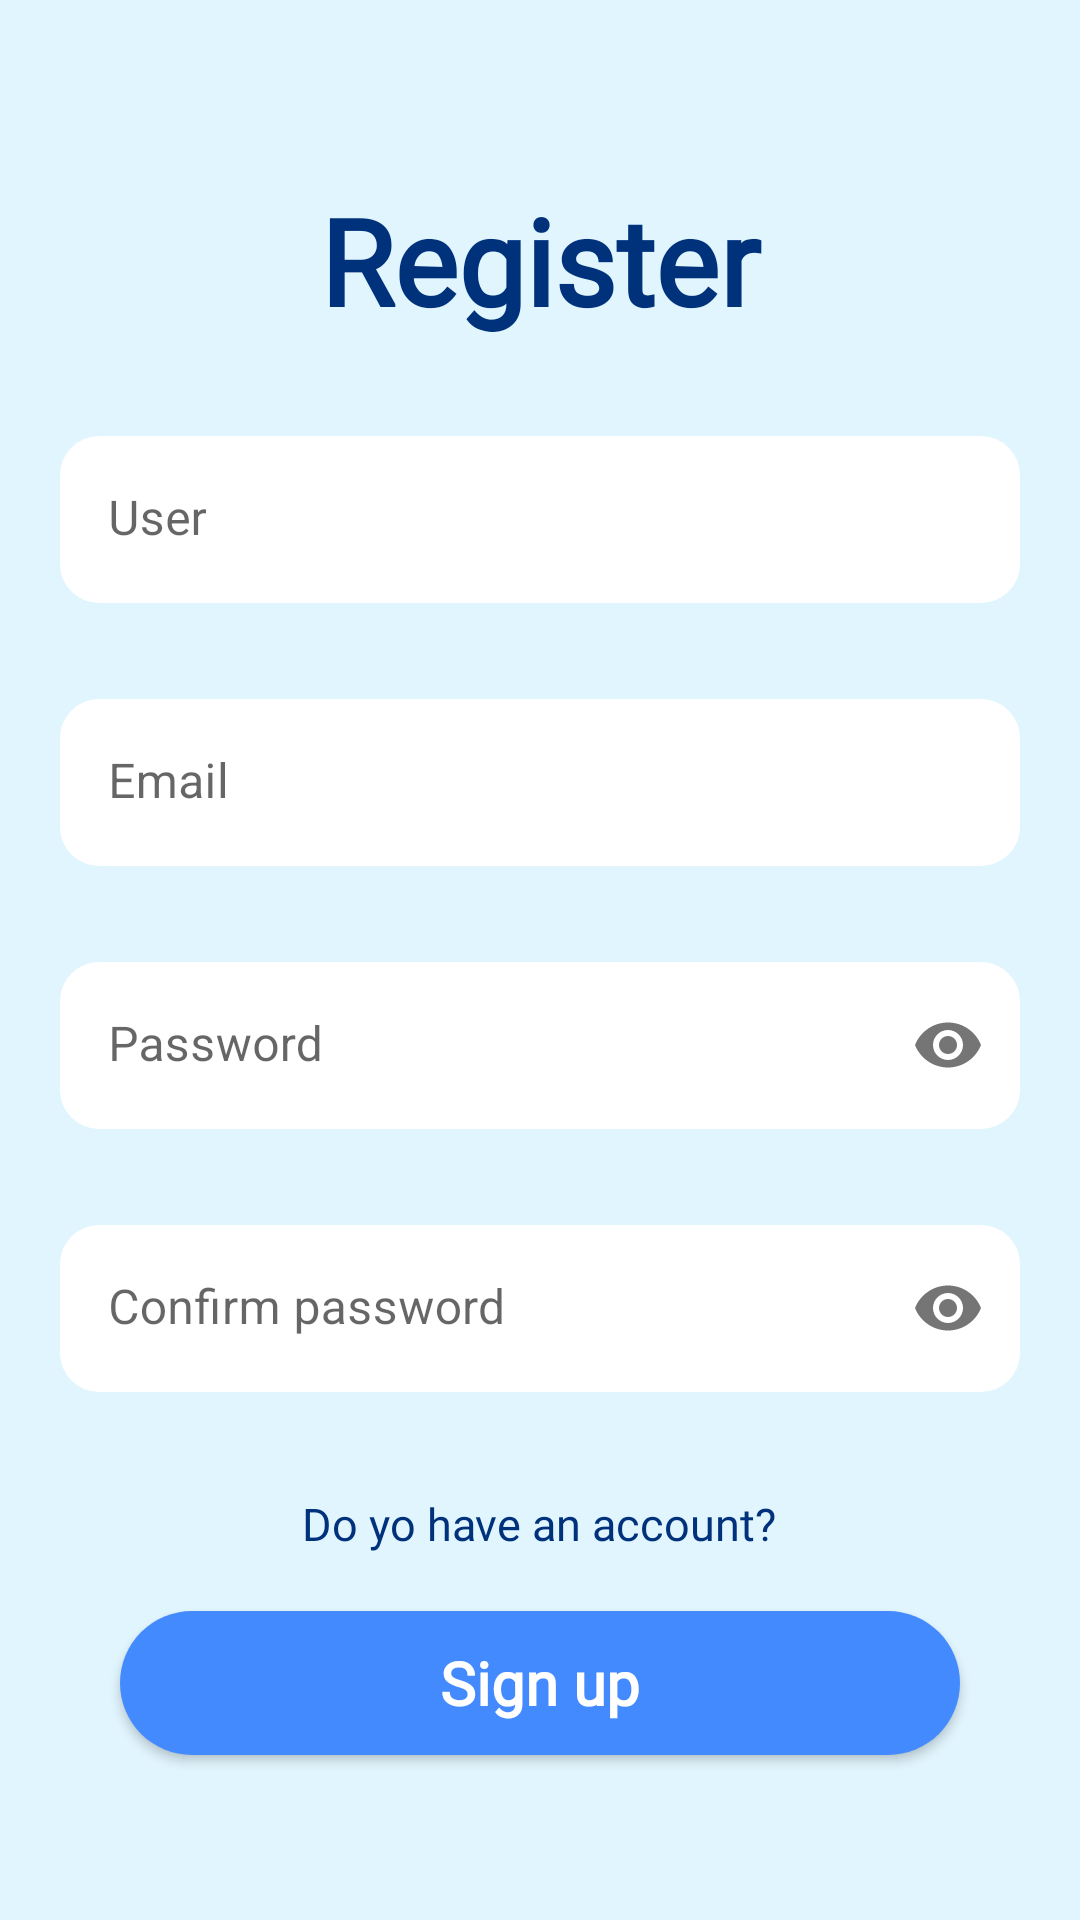

Android layout source for this screen:
<!-- AndroidManifest.xml: application theme Theme.MusicalEvents -->
<!-- res/layout/activity_sign_up.xml -->
<?xml version="1.0" encoding="utf-8"?>
<ScrollView xmlns:android="http://schemas.android.com/apk/res/android"
    xmlns:app="http://schemas.android.com/apk/res-auto"
    android:layout_width="match_parent"
    android:layout_height="match_parent"
    android:background="@color/secondary_color">

    <LinearLayout
        android:layout_width="match_parent"
        android:layout_height="wrap_content"
        android:orientation="vertical"
        android:layout_marginStart="@dimen/_20dp"
        android:layout_marginEnd="@dimen/_20dp"
        android:layout_margin="@dimen/_20dp"
        android:layout_marginBottom="@dimen/_60dp">

        <TextView
            android:id="@+id/tvTitleSignUp"
            style="@style/fragmentTitle"
            android:text="@string/tvTitleSignUp"
            app:layout_constraintEnd_toStartOf="@+id/gdEnd"
            app:layout_constraintStart_toStartOf="parent"
            app:layout_constraintTop_toTopOf="parent" />

        <com.google.android.material.textfield.TextInputLayout
            android:id="@+id/tilUser"
            style="@style/RegisterTextInputLayout"
            app:layout_constraintTop_toBottomOf="@id/tvTitleSignUp"
            app:startIconDrawable="@drawable/ic_tiluser_person">

            <com.google.android.material.textfield.TextInputEditText
                android:id="@+id/tieUser"
                android:layout_width="match_parent"
                android:layout_height="wrap_content"
                android:background="@drawable/background_til"
                android:hint="@string/tieUser"/>
        </com.google.android.material.textfield.TextInputLayout>

        <com.google.android.material.textfield.TextInputLayout
            android:id="@+id/tilEmail"
            style="@style/RegisterTextInputLayout"
            android:layout_marginTop="@dimen/_32dp"
            app:startIconDrawable="@drawable/ic_action_email">

            <com.google.android.material.textfield.TextInputEditText
                android:id="@+id/tieEmail"
                android:layout_width="match_parent"
                android:layout_height="wrap_content"
                android:inputType="textNoSuggestions|textEmailAddress"
                android:background="@drawable/background_til"
                android:hint="@string/SignUp_tieEmail_hint" />
        </com.google.android.material.textfield.TextInputLayout>

        <com.google.android.material.textfield.TextInputLayout
            android:id="@+id/tilPassword"
            style="@style/RegisterTextInputLayout"
            app:endIconMode="password_toggle"
            app:layout_constraintTop_toBottomOf="@id/tilEmail"
            app:startIconDrawable="@drawable/ic_action_password">

            <com.google.android.material.textfield.TextInputEditText
                android:id="@+id/tiePassword"
                android:layout_width="match_parent"
                android:layout_height="wrap_content"
                android:background="@drawable/background_til"
                android:inputType="textPassword|textNoSuggestions"
                android:hint="@string/SignUp_tiePassword_hint" />
        </com.google.android.material.textfield.TextInputLayout>

        <com.google.android.material.textfield.TextInputLayout
            android:id="@+id/tilConfirmPassword"
            style="@style/RegisterTextInputLayout"
            app:endIconMode="password_toggle"
            app:layout_constraintTop_toBottomOf="@id/tilPassword"
            app:startIconDrawable="@drawable/ic_action_password">

            <com.google.android.material.textfield.TextInputEditText
                android:id="@+id/tieConfirmPassword"
                android:layout_width="match_parent"
                android:layout_height="wrap_content"
                android:inputType="textPassword|textNoSuggestions"
                android:background="@drawable/background_til"
                android:hint="@string/SignUp_tieConfirmPassword_hint" />
        </com.google.android.material.textfield.TextInputLayout>

        <Button
            style="@style/Widget.AppCompat.Button.Borderless"
            android:layout_gravity="center_horizontal"
            android:id="@+id/btAlreadyAccount"
            android:layout_width="wrap_content"
            android:layout_height="wrap_content"
            android:layout_marginTop="@dimen/_20dp"
            android:fontFamily="@font/bodoni_semibold"
            android:textColor="@color/primaryTextColor"
            android:backgroundTint="@color/transparent"
            android:text="@string/btAlreadyAccount"
            android:textAllCaps="false"
            android:textSize="@dimen/_15sp"
            app:layout_constraintBottom_toBottomOf="parent"
            app:layout_constraintTop_toBottomOf="@+id/tilConfirmPassword"/>

        <Button
            android:id="@+id/btRegistrar"
            android:layout_marginTop="@dimen/_5dp"
            style="@style/button"
            android:text="@string/btSignUp_text"
            app:layout_constraintBottom_toBottomOf="parent"
            app:layout_constraintTop_toBottomOf="@+id/tilConfirmPassword"
            android:layout_marginBottom="50dp"/>
    </LinearLayout>
</ScrollView>
<!-- resources referenced by this layout -->
<resources>
  <color name="primaryTextColor">#00327C</color>
  <color name="secondary_color">#e1f5fe</color>
  <color name="transparent">#00FFFFFF</color>
  <dimen name="_15sp">15sp</dimen>
  <dimen name="_20dp">20dp</dimen>
  <dimen name="_32dp">32dp</dimen>
  <dimen name="_5dp">5dp</dimen>
  <dimen name="_60dp">60dp</dimen>
  <!-- drawable background_til (drawable) -->
  <?xml version="1.0" encoding="utf-8"?>
  <selector xmlns:android="http://schemas.android.com/apk/res/android">
      <item>
          <shape>
              <solid android:color="@color/white"/>
              <corners android:radius="13dp" />
              <padding android:bottom="8dp" android:left="8dp" android:right="8dp" android:top="8dp" />
          </shape>
      </item>
  </selector>
  <string name="SignUp_tieConfirmPassword_hint">Confirm password</string>
  <string name="SignUp_tieEmail_hint">Email</string>
  <string name="SignUp_tiePassword_hint">Password</string>
  <string name="btAlreadyAccount">Do yo have an account?</string>
  <string name="btSignUp_text">Sign up</string>
  <string name="tieUser">User</string>
  <string name="tvTitleSignUp">Register</string>
  <style name="RegisterTextInputLayout">
          <item name="android:layout_width">match_parent</item>
          <item name="android:layout_height">match_parent</item>
          <item name="boxStrokeWidth">@dimen/_0dp</item>
          <item name="android:layout_marginTop">@dimen/_32dp</item>
          <item name="boxStrokeWidthFocused">@dimen/_0dp</item>
          <item name="errorTextColor">@color/red</item>
          <item name="boxStrokeErrorColor">@color/red</item>
          <item name="boxStrokeColor">@color/transparent</item>
      </style>
  <style name="fragmentTitle">
          <item name="android:layout_width">match_parent</item>
          <item name="android:layout_height">wrap_content</item>
          <item name="android:layout_marginTop">@dimen/_40dp</item>
          <item name="android:gravity">center</item>
          <item name="android:textSize">@dimen/_40sp</item>
          <item name="android:fontFamily">@font/bodoni_bolditalic</item>
          <item name="android:textColor">@color/primaryTextColor</item>
          <item name="android:textStyle">bold</item>
      </style>
  <style name="Theme.MusicalEvents" parent="Theme.MaterialComponents.DayNight.DarkActionBar">
          
          <item name="colorPrimary">@color/primary_color</item>
          <item name="colorPrimaryVariant">@color/primary_light_color</item>
          <item name="colorOnPrimary">@color/primary_dark_color</item>
          
          <item name="colorSecondary">@color/primary_color</item>
          <item name="colorSecondaryVariant">@color/secondaryLightColor</item>
          <item name="colorOnSecondary">@color/secondaryDarkColor</item>
          
          <item name="android:statusBarColor">?attr/colorPrimary</item>
          
      </style>
  <color name="white">#FFFFFFFF</color>
  <dimen name="_0dp">0dp</dimen>
  <color name="red">#f4645f</color>
  <dimen name="_30dp">30dp</dimen>
  <dimen name="_20sp">20sp</dimen>
  <!-- drawable background_blue_button (drawable) -->
  <?xml version="1.0" encoding="utf-8"?>
  <selector xmlns:android="http://schemas.android.com/apk/res/android">
      <item >
          <shape>
              <solid android:color="@color/primary_color"/>
              <corners
                  android:bottomLeftRadius="30dp"
                  android:bottomRightRadius="30dp"
                  android:radius="60dp"
                  android:topLeftRadius="30dp"
                  android:topRightRadius="30dp" />
              <padding android:bottom="4dp" android:left="8dp" android:right="8dp" android:top="4dp" />
          </shape>
      </item>
  </selector>
  <dimen name="_40dp">40dp</dimen>
  <dimen name="_40sp">40sp</dimen>
  <color name="primary_color">#448aff</color>
  <color name="primary_light_color">#83b9ff</color>
  <color name="primary_dark_color">#005ecb</color>
  <color name="secondaryLightColor">#ffffff</color>
  <color name="secondaryDarkColor">#afc2cb</color>
</resources>
